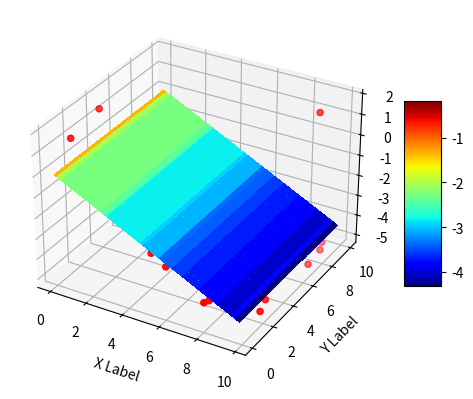

The matplotlib source for this figure: (Note: this script raises an exception after producing the figure.)
import numpy as np
import math
import matplotlib.pyplot as plt
from matplotlib import cm
from mpl_toolkits.mplot3d import Axes3D


def create_data():
    # 生成一个z=1的平面
    x = 10 * np.random.rand(100)
    y = 10 * np.random.rand(100)
    z = -0.5*x + 0.001 * np.random.rand(100)
    # 加一点点噪声
    z[0], z[1], z[2], z[3], z[4] = 1.1, -0.1, 1.7, 1.3, 0.7
    return x, y, z


def hough_plane(points, angle_step=1):
    # Rho, phi and Theta ranges

    thetas = np.deg2rad(np.arange(0.0, 180.0, angle_step))
    phis = np.deg2rad(np.arange(-180.0, 180.0, angle_step))

    (x, y, z) = points
    width = np.max(x) - np.min(x)
    length = np.max(y) - np.min(y)
    height = np.max(z) - np.min(z)

    diag_len = int(round(math.sqrt(
        width * width + length * length + height * height))) + 1

    # Cache some resuable values
    cos_t = np.cos(thetas)
    sin_t = np.sin(thetas)
    cos_p = np.cos(phis)
    sin_p = np.sin(phis)
    num_thetas = len(thetas)
    num_phis = len(phis)

    # Hough accumulator array of theta, phis vs rho
    accumulator = np.zeros((3 * diag_len, num_thetas, num_phis), dtype=np.uint8)

    # Vote in the hough accumulator
    # for i in range(len(x)):
    #     x_value = x[i]
    #     y_value = y[i]
    #     z_value = z[i]
    #     for t_idx1 in range(num_thetas):
    #         for t_idx2 in range(num_phis):
    #             # Calculate rho. diag_len is added for a positive index
    #             # rho = xsintcosp+ysintsinp+zcost
    #             rho = diag_len + int(round(x_value * sin_t[t_idx1] * cos_p[t_idx2]
    #                                        + y_value * sin_t[t_idx1] * sin_p[t_idx2] + z_value * cos_t[t_idx1]))
    #             accumulator[rho, t_idx1, t_idx2] += 1

    rho = diag_len + np.round(x[:,None,None] * sin_t[:, None]* cos_p[None, :]
                              + y[:,None,None] * sin_t[:, None]* sin_p[None, :] + z[:,None,None] * cos_t[:, None])
    rho = rho.astype(int)
    for i in range(len(x)):
        for t_idx1 in range(num_thetas):
            for t_idx2 in range(num_phis):
                accumulator[rho[i,t_idx1,t_idx2], t_idx1, t_idx2] += 1


    return accumulator, thetas, phis, diag_len


def visulize(points, accumulator, thetas, phis, diag_len, save_path=None):
    fig = plt.figure()
    ax = fig.add_subplot(111, projection='3d')

    ax.scatter(points[0], points[1], points[2], c='r', marker='o')
    ax.set_xlabel('X Label')
    ax.set_ylabel('Y Label')
    ax.set_zlabel('Z Label')

    X, Y = np.meshgrid(points[0], points[1])

    index = np.unravel_index(accumulator.argmax(), accumulator.shape)
    rho, theta, phi = index[0] - diag_len, thetas[index[1]], phis[index[2]]

    a = np.sin(theta) * np.cos(phi)
    b = np.sin(theta) * np.sin(phi)
    c = np.cos(theta)
    d = -rho

    Z = -a / c * X - b / c * Y - d / c

    surf = ax.plot_surface(X, Y, Z, rstride=1, cstride=1, cmap=cm.jet, linewidth=0, antialiased=False)
    fig.colorbar(surf, shrink=0.5, aspect=5)
    print("%f *x + %f *y + %f *z +%f = 0" % (a, b, c, d))

    if save_path is not None:
        plt.savefig(save_path, bbox_inches='tight')
    plt.show()


if __name__ == '__main__':

    points = create_data()

    accumulator, thetas, phis, diag_len = hough_plane(points)
    visulize(points, accumulator, thetas, phis, diag_len, save_path='output/res.png')
